Run: headless pygame with SDL's dummy video driver; simulated clock (each Clock.tick advances the game by its frame time, no real sleeping); random seed 0; keys injected as events and as key.get_pressed() state; no mouse input.
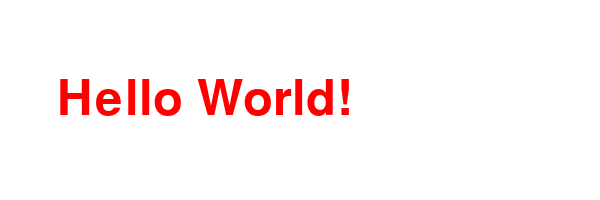
Frame 1 of 4 · flips 1–60 · no input
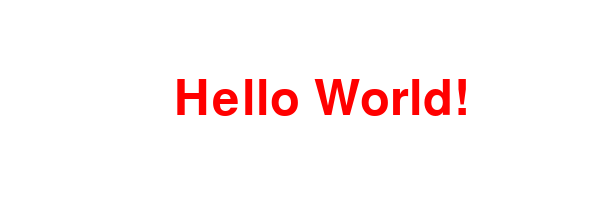
Frame 2 of 4 · flips 61–180 · tapped SPACE, RETURN · held RIGHT (→), D
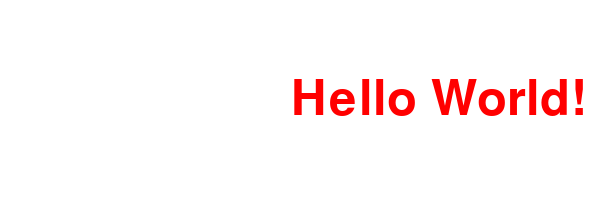
Frame 3 of 4 · flips 181–300 · held DOWN (↓), S
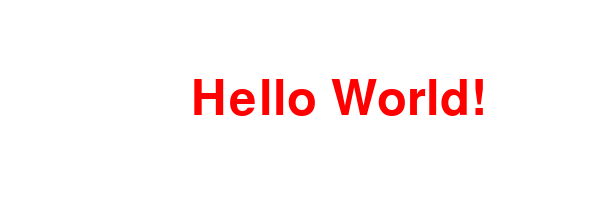
Frame 4 of 4 · flips 301–420 · held LEFT (←), A, UP (↑), W

The pygame program that drew these frames:

import pygame, sys
from pygame.locals import *

SIZE = 600, 200
FPS = 60
BG_COLOR, FG_COLOR = Color('white'), Color('red')

pygame.init()
clock = pygame.time.Clock()
screen = pygame.display.set_mode(SIZE)
font = pygame.font.SysFont("Palantino", 72)


def flytext(msg, duration):
    ms_dur = int(duration * 1000)
    s = font.render(msg, True, FG_COLOR)

    done = False
    while not done:
        for evt in pygame.event.get():
            if evt.type == pygame.QUIT:
                done = True

        t = pygame.time.get_ticks() % ms_dur
        d_t = 2 * (SIZE[0] - s.get_width()) / ms_dur

        screen.fill(BG_COLOR)
        screen.blit(s, (
            (t * d_t) if t <= ms_dur / 2 else (SIZE[0] - (t * d_t)),
            (SIZE[1] - s.get_height()) // 2
        ))

        clock.tick(FPS)
        pygame.display.update()


flytext('Hello World!', 10)
pygame.quit()
sys.exit()
